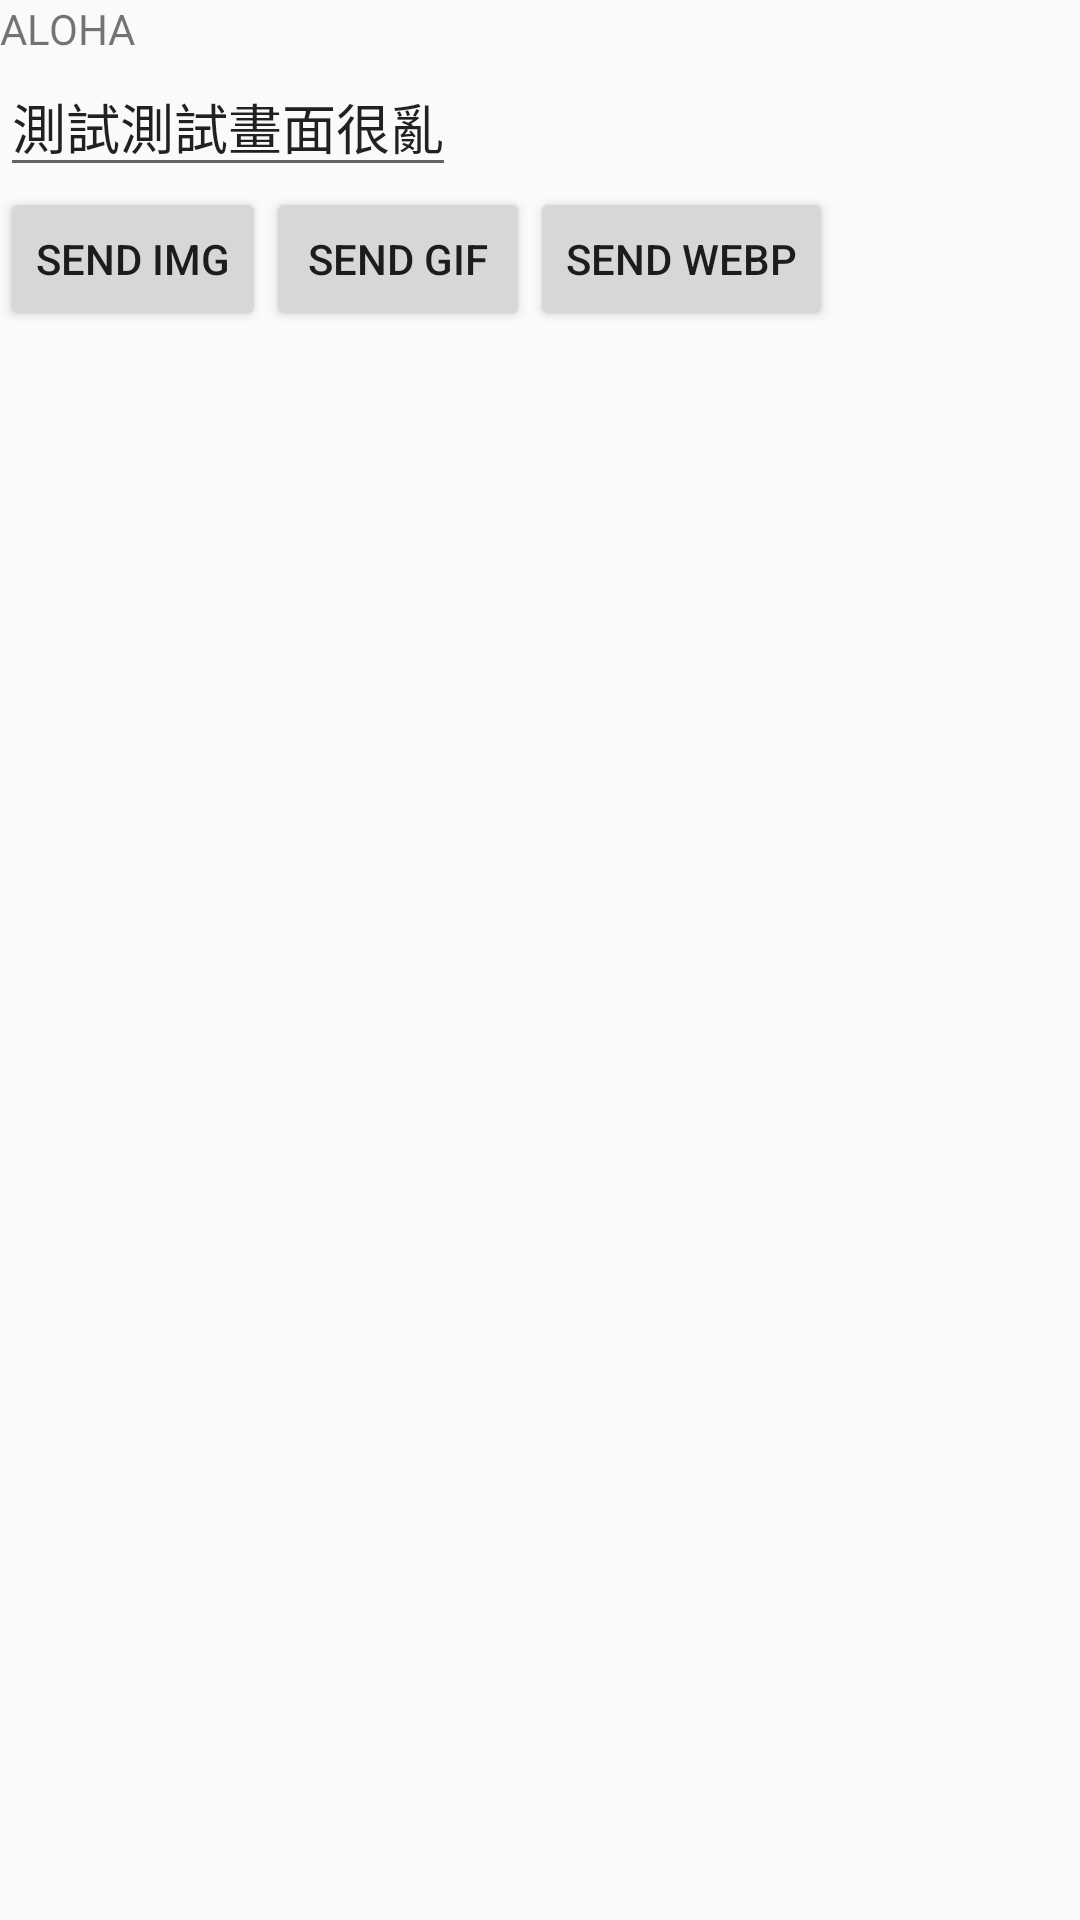

Reconstruct the res/layout file that produces this screen, plus the resources it refers to.
<!-- AndroidManifest.xml: application theme AppTheme -->
<!-- res/layout/test_layout.xml -->
<?xml version="1.0" encoding="utf-8"?>
<LinearLayout xmlns:android="http://schemas.android.com/apk/res/android"
    xmlns:app="http://schemas.android.com/apk/res-auto"
    xmlns:tools="http://schemas.android.com/tools"
    android:layout_width="match_parent"
    android:layout_height="wrap_content"
    android:orientation="vertical">
    <TextView
        android:layout_width="wrap_content"
        android:layout_height="wrap_content"
        android:text="ALOHA"
        />
    <EditText
        android:layout_width="wrap_content"
        android:layout_height="wrap_content"
        android:text="測試測試畫面很亂"
        />
    <LinearLayout
        android:layout_width="match_parent"
        android:layout_height="wrap_content"
        android:orientation="horizontal">
        <Button
            android:id="@+id/send_img"
            android:layout_width="wrap_content"
            android:layout_height="wrap_content"
            android:text="Send Img"
            />
        <Button
            android:id="@+id/send_gif"
            android:layout_width="wrap_content"
            android:layout_height="wrap_content"
            android:text="Send gif"
            />
        <Button
            android:id="@+id/send_webp"
            android:layout_width="wrap_content"
            android:layout_height="wrap_content"
            android:text="Send webp"
            />

    </LinearLayout>

    <androidx.recyclerview.widget.RecyclerView
        android:id="@+id/recycler_view"
        android:layout_width="match_parent"
        android:layout_height="match_parent"
        android:orientation="horizontal"
        app:layoutManager="androidx.recyclerview.widget.GridLayoutManager"
        app:spanCount="2"
        tools:itemCount="16"
        />
</LinearLayout>
<!-- resources referenced by this layout -->
<resources>
  <style name="AppTheme" parent="Theme.AppCompat.Light.DarkActionBar">
          
          <item name="colorPrimary">@color/colorPrimary</item>
          <item name="colorPrimaryDark">@color/colorPrimaryDark</item>
          <item name="colorAccent">@color/colorAccent</item>
      </style>
  <color name="colorPrimary">#3F51B5</color>
  <color name="colorPrimaryDark">#303F9F</color>
  <color name="colorAccent">#FF4081</color>
</resources>
